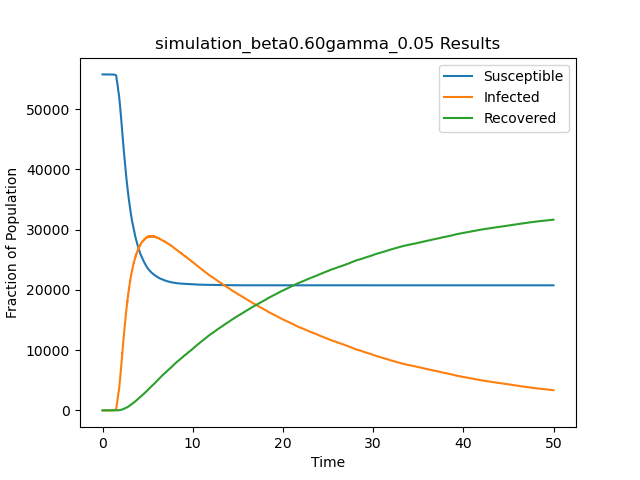

The data file committed next to this chart (first rows):
t, S, I, R
0.0, 55748, 1, 0
0.3648, 55747, 2, 0
0.3733, 55746, 3, 0
0.7169, 55745, 4, 0
0.7454, 55744, 5, 0
0.7665, 55743, 6, 0
0.7936, 55742, 7, 0
0.8761, 55741, 8, 0
0.9093, 55740, 9, 0
0.9501, 55739, 10, 0
0.9827, 55738, 11, 0
1.004, 55737, 12, 0
1.07, 55736, 13, 0
1.071, 55735, 14, 0
1.08, 55734, 15, 0
1.1, 55733, 16, 0
1.131, 55732, 17, 0
1.132, 55731, 18, 0
1.138, 55730, 19, 0
1.142, 55729, 20, 0
1.16, 55728, 21, 0
1.168, 55727, 22, 0
1.186, 55726, 23, 0
1.192, 55725, 24, 0
1.198, 55724, 25, 0
1.233, 55723, 26, 0
1.236, 55722, 27, 0
1.257, 55721, 28, 0
1.278, 55720, 29, 0
1.28, 55719, 30, 0
1.286, 55718, 31, 0
1.297, 55717, 32, 0
1.3, 55716, 33, 0
1.306, 55715, 34, 0
1.308, 55714, 35, 0
1.308, 55713, 36, 0
1.309, 55712, 37, 0
1.309, 55711, 38, 0
1.313, 55710, 39, 0
1.314, 55709, 40, 0
1.318, 55708, 41, 0
1.329, 55707, 42, 0
1.342, 55706, 43, 0
1.344, 55705, 44, 0
1.356, 55704, 45, 0
1.356, 55703, 46, 0
1.362, 55702, 47, 0
1.363, 55701, 48, 0
1.363, 55700, 49, 0
1.364, 55699, 50, 0
1.365, 55698, 51, 0
1.365, 55697, 52, 0
1.374, 55696, 53, 0
1.375, 55695, 54, 0
1.378, 55694, 55, 0
1.38, 55693, 56, 0
1.382, 55692, 57, 0
1.382, 55691, 58, 0
1.383, 55690, 59, 0
1.384, 55689, 60, 0
... 66,584 more rows
